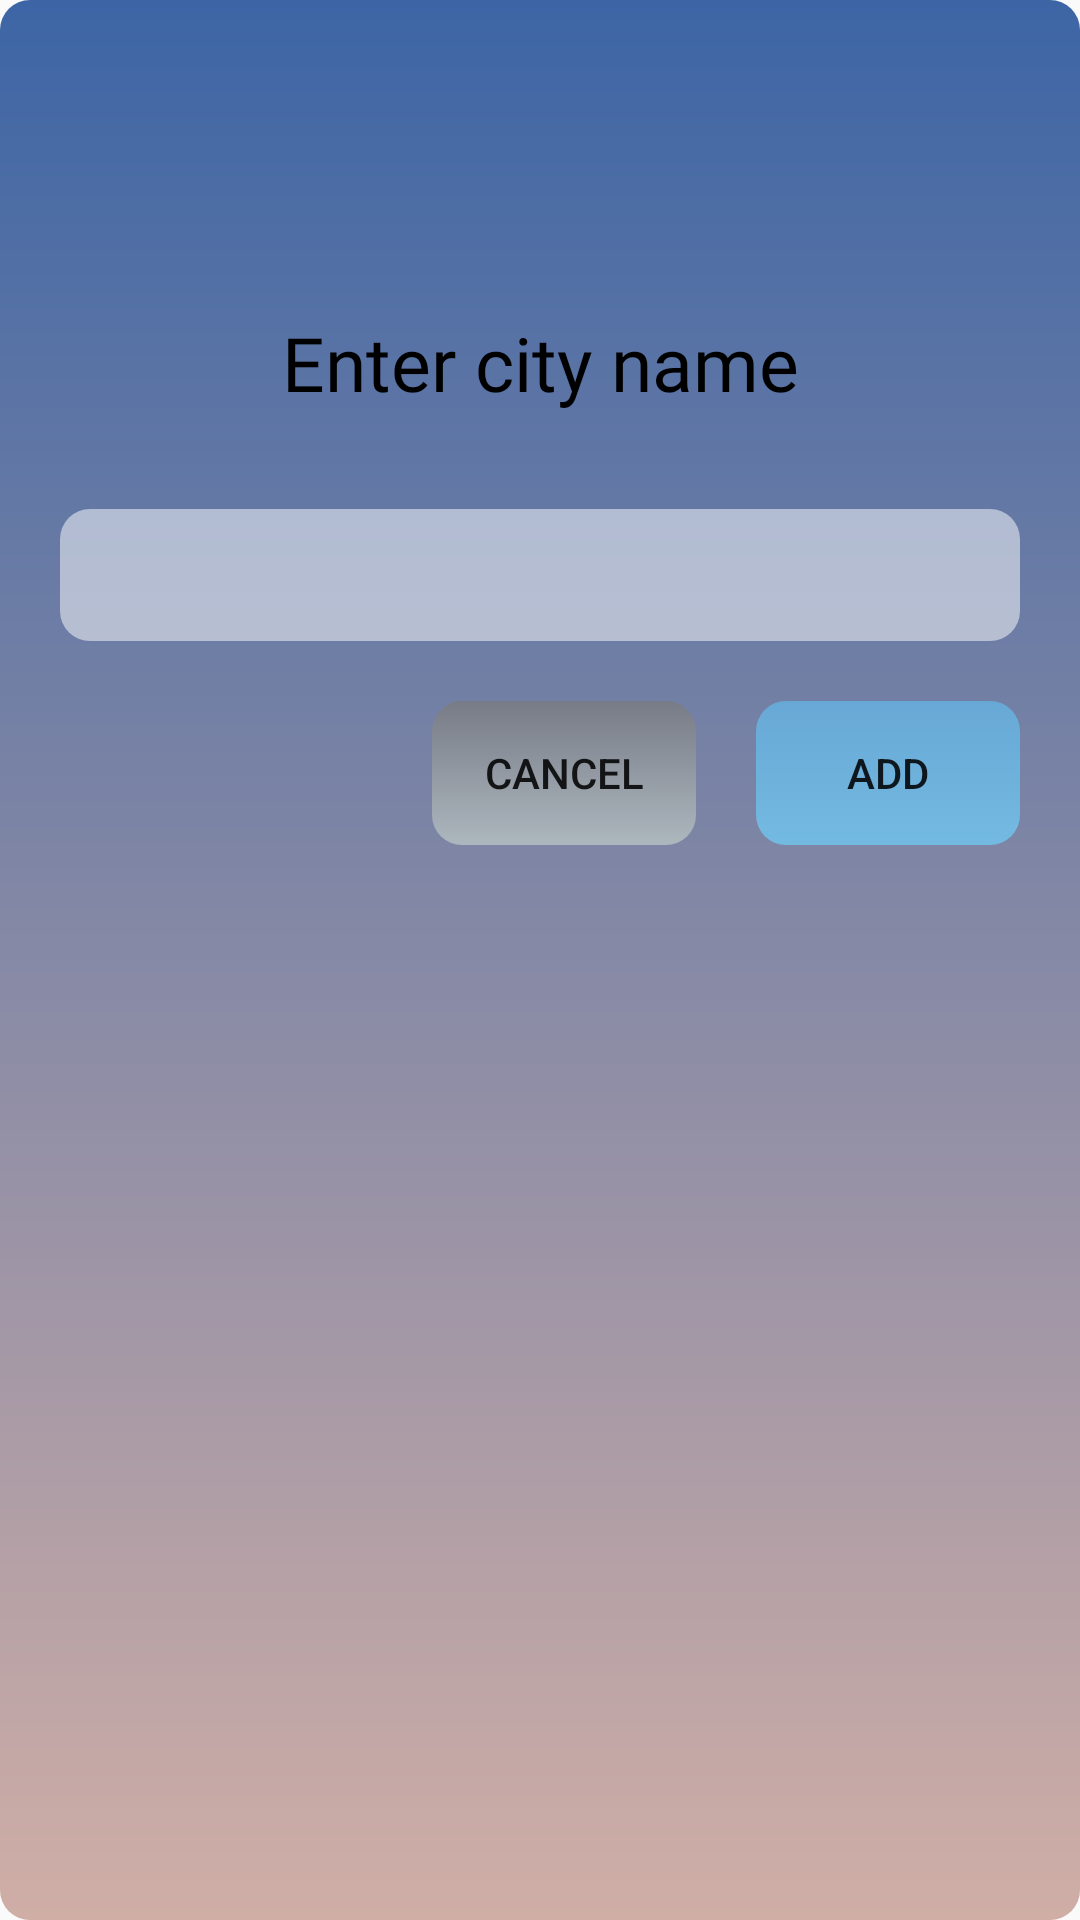

The Android layout XML behind this screen, and the referenced resources:
<!-- AndroidManifest.xml: application theme AppTheme -->
<!-- res/layout/add_location_dialog_fragment.xml -->
<?xml version="1.0" encoding="utf-8"?>
<androidx.constraintlayout.widget.ConstraintLayout xmlns:android="http://schemas.android.com/apk/res/android"
    xmlns:app="http://schemas.android.com/apk/res-auto"
    android:layout_width="match_parent"
    android:layout_height="wrap_content"
    android:background="@drawable/add_location_bg"
    android:paddingBottom="20dp">

    <com.google.android.material.textview.MaterialTextView
        android:id="@+id/textView"
        android:layout_width="wrap_content"
        android:layout_height="wrap_content"
        android:layout_marginStart="8dp"
        android:layout_marginEnd="8dp"
        android:layout_marginBottom="8dp"
        android:fontFamily="@font/roboto_light"
        android:text="Enter city name"
        android:textColor="@android:color/black"
        android:textSize="25sp"
        app:layout_constraintBottom_toBottomOf="parent"
        app:layout_constraintEnd_toEndOf="parent"
        app:layout_constraintStart_toStartOf="parent"
        app:layout_constraintTop_toTopOf="parent"
        app:layout_constraintVertical_bias="0.18" />

    <com.google.android.material.textfield.MaterialAutoCompleteTextView
        android:id="@+id/locationNameTxt"
        android:layout_width="match_parent"
        android:layout_height="44dp"
        android:layout_marginStart="20dp"
        android:layout_marginTop="32dp"
        android:layout_marginEnd="20dp"
        android:background="@drawable/search_textbox_bg"
        android:backgroundTint="@android:color/white"
        android:completionThreshold="1"
        android:ems="20"
        android:fontFamily="@font/roboto_light"
        android:inputType="textPersonName"
        android:paddingHorizontal="3dp"
        android:textAlignment="textStart"
        android:textColor="@android:color/black"
        android:textSize="22sp"
        app:layout_constraintHorizontal_bias="0.506"
        app:layout_constraintStart_toStartOf="parent"
        app:layout_constraintTop_toBottomOf="@+id/textView" />

    <LinearLayout
        android:id="@+id/detailsLayout"
        android:layout_width="match_parent"
        android:layout_height="wrap_content"
        android:layout_marginStart="20dp"
        android:layout_marginTop="20dp"
        android:layout_marginEnd="20dp"
        android:gravity="end"
        app:layout_constraintEnd_toEndOf="parent"
        app:layout_constraintStart_toStartOf="parent"
        app:layout_constraintTop_toBottomOf="@+id/locationNameTxt">

        <Button
            android:id="@+id/cancelButton"
            android:layout_width="wrap_content"
            android:layout_height="wrap_content"
            android:layout_marginEnd="20dp"
            android:background="@drawable/cancel_button_bg"
            android:stateListAnimator="@null"
            android:text="Cancel" />

        <Button
            android:id="@+id/addButton"
            android:layout_width="wrap_content"
            android:layout_height="wrap_content"

            android:background="@drawable/add_button_bg"
            android:stateListAnimator="@null"
            android:text="Add" />

    </LinearLayout>

</androidx.constraintlayout.widget.ConstraintLayout>
<!-- resources referenced by this layout -->
<resources>
  <!-- drawable add_button_bg (drawable) -->
  <?xml version="1.0" encoding="utf-8"?>
  <shape xmlns:android="http://schemas.android.com/apk/res/android">
      <gradient android:angle="90"
          android:endColor="#68A8D6"
          android:startColor="#73BAE1"
          android:type="linear"/>
      <corners android:radius="10dp" />
      <padding
          android:bottom="0dp"
          android:left="0dp"
          android:right="0dp"
          android:top="0dp" />
  </shape>
  <!-- drawable add_location_bg (drawable) -->
  <?xml version="1.0" encoding="utf-8"?>
  <shape xmlns:android="http://schemas.android.com/apk/res/android">
      <gradient android:angle="90"
          android:endColor="#3D65A5"
          android:startColor="#D0AEA6"
          android:type="linear"/>
      <corners android:radius="10dp" />
      <padding
          android:bottom="0dp"
          android:left="0dp"
          android:right="0dp"
          android:top="0dp" />
  </shape>
  <!-- drawable cancel_button_bg (drawable) -->
  <?xml version="1.0" encoding="utf-8"?>
  <shape xmlns:android="http://schemas.android.com/apk/res/android">
      <gradient android:angle="90"
          android:endColor="#777B86"
          android:startColor="#ADB7BE"
          android:type="linear"/>
      <corners android:radius="10dp" />
      <padding
          android:bottom="0dp"
          android:left="0dp"
          android:right="0dp"
          android:top="0dp" />
  </shape>
  <!-- drawable search_textbox_bg (drawable) -->
  <?xml version="1.0" encoding="utf-8"?>
  <shape xmlns:android="http://schemas.android.com/apk/res/android">
      <solid
          android:color="#80FFFFFF"/>
      <corners android:radius="10dp" />
      <padding
          android:bottom="0dp"
          android:left="0dp"
          android:right="0dp"
          android:top="0dp" />
  </shape>
  <style name="AppTheme" parent="Theme.AppCompat.Light.DarkActionBar">
          
          <item name="colorPrimary">@color/colorPrimary</item>
          <item name="colorPrimaryDark">@color/colorPrimaryDark</item>
          <item name="colorAccent">@color/colorAccent</item>
  
  
  
          
          <item name="windowNoTitle">true</item>
          
          <item name="android:windowTranslucentStatus">true</item>
          <item name="android:windowTranslucentNavigation">true</item>
          
          <item name="android:windowDisablePreview">true</item>
  
      </style>
  <color name="colorPrimary">#57BAE1</color>
  <color name="colorPrimaryDark">#4694B3</color>
  <color name="colorAccent">#C34D4D</color>
</resources>
